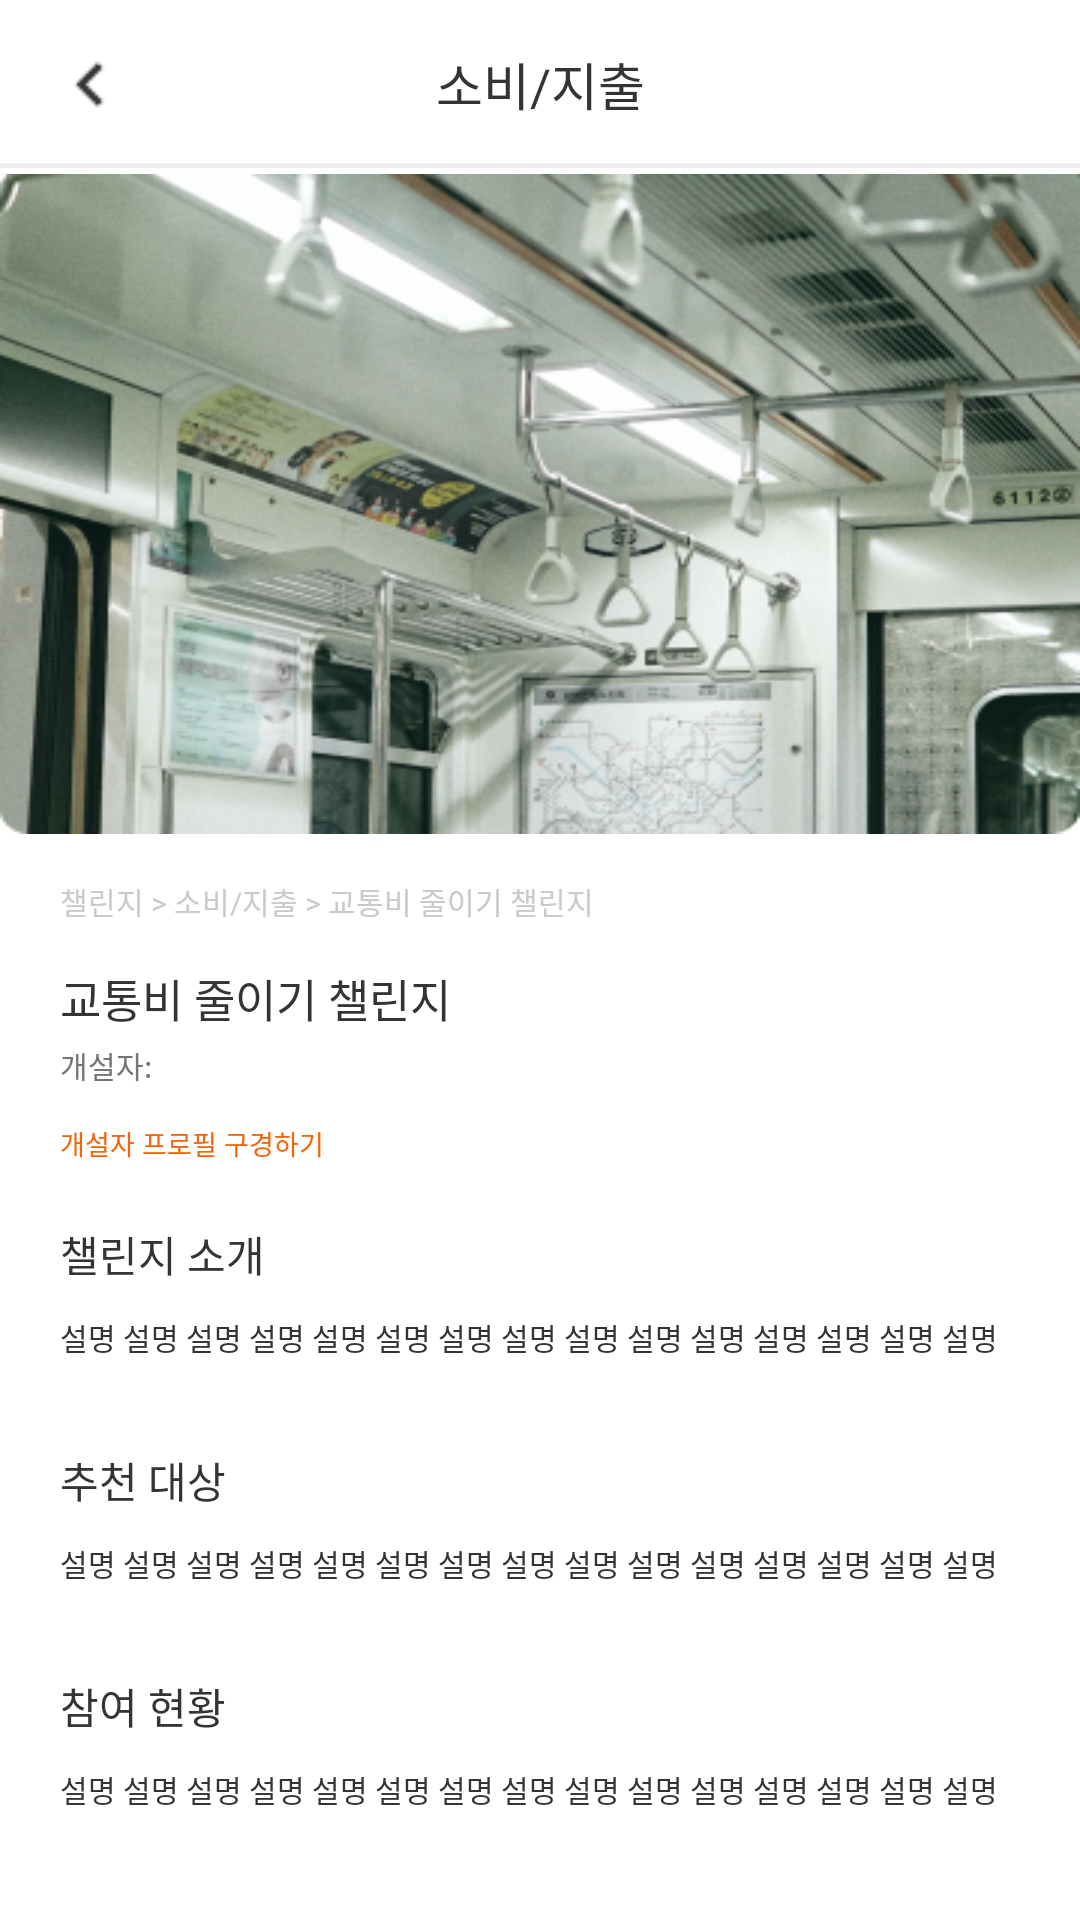

Android layout source for this screen:
<!-- AndroidManifest.xml: application theme Theme.Tikkle -->
<!-- res/layout/fragment_challenge_consumption_detail.xml -->
<?xml version="1.0" encoding="utf-8"?>
<FrameLayout xmlns:android="http://schemas.android.com/apk/res/android"
    xmlns:app="http://schemas.android.com/apk/res-auto"
    xmlns:tools="http://schemas.android.com/tools"
    android:layout_width="match_parent"
    android:layout_height="match_parent"
    tools:context=".ChallengeConsumptionDetailFragment">

    <androidx.constraintlayout.widget.ConstraintLayout
        android:id="@+id/constraintLayout"
        android:layout_width="match_parent"
        android:layout_height="?attr/actionBarSize"
        app:layout_constraintEnd_toEndOf="parent"
        app:layout_constraintStart_toStartOf="parent"
        app:layout_constraintTop_toTopOf="parent">

        <ImageButton
            android:id="@+id/btnBack"
            android:layout_width="30dp"
            android:layout_height="match_parent"
            android:layout_marginStart="15dp"
            android:layout_marginTop="10dp"
            android:layout_marginBottom="10dp"
            android:background="@color/main_white"
            android:scaleType="centerInside"
            app:layout_constraintBottom_toBottomOf="parent"
            app:layout_constraintStart_toStartOf="parent"
            app:layout_constraintTop_toTopOf="parent"
            app:srcCompat="@drawable/btn_back"
            tools:ignore="TouchTargetSizeCheck,SpeakableTextPresentCheck" />

        <TextView
            android:id="@+id/titleText"
            android:layout_width="wrap_content"
            android:layout_height="match_parent"
            android:backgroundTint="@color/main_white"
            android:font="@font/pretendardsemibold"
            android:gravity="center"
            android:text="소비/지출"
            android:textColor="@color/main_Black"
            android:textSize="17sp"
            app:layout_constraintEnd_toEndOf="parent"
            app:layout_constraintStart_toStartOf="parent"
            app:layout_constraintTop_toTopOf="parent" />

        <ImageView
            android:id="@+id/imageView"
            android:layout_width="413dp"
            android:layout_height="5dp"
            app:layout_constraintBottom_toBottomOf="parent"
            app:layout_constraintEnd_toEndOf="parent"
            app:layout_constraintStart_toStartOf="parent"
            app:layout_constraintTop_toBottomOf="@+id/titleText"
            app:srcCompat="@drawable/ic_title_line" />

    </androidx.constraintlayout.widget.ConstraintLayout>

    <androidx.constraintlayout.widget.ConstraintLayout
        android:id="@+id/constraintLayout2"
        android:layout_width="match_parent"
        android:layout_height="692dp"
        android:layout_marginTop="40dp"
        app:layout_constraintBottom_toBottomOf="parent"
        app:layout_constraintEnd_toEndOf="parent"
        app:layout_constraintStart_toStartOf="parent"
        app:layout_constraintTop_toBottomOf="@+id/constraintLayout">

        <ImageView
            android:id="@+id/imageView7"
            android:layout_width="match_parent"
            android:layout_height="220dp"
            android:layout_marginTop="18dp"
            android:scaleType="fitXY"
            android:src="@drawable/img_ex2"
            app:layout_constraintTop_toTopOf="parent" />

        <TextView
            android:id="@+id/textCategory"
            android:layout_width="wrap_content"
            android:layout_height="wrap_content"
            android:layout_marginStart="20dp"
            android:layout_marginTop="15dp"
            android:font="@font/pretendardmedium"
            android:text="챌린지 > 소비/지출 > 교통비 줄이기 챌린지"
            android:textColor="@color/gray_700"
            android:textSize="10sp"
            app:layout_constraintStart_toStartOf="parent"
            app:layout_constraintTop_toBottomOf="@+id/imageView7" />

        <TextView
            android:id="@+id/challengeName"
            android:layout_width="wrap_content"
            android:layout_height="wrap_content"
            android:layout_marginStart="20dp"
            android:layout_marginTop="14dp"
            android:font="@font/pretendardsemibold"
            android:text="교통비 줄이기 챌린지"
            android:textColor="@color/main_Black"
            android:textSize="15sp"
            app:layout_constraintStart_toStartOf="parent"
            app:layout_constraintTop_toBottomOf="@+id/textCategory" />

        <TextView
            android:id="@+id/challengeFounder"
            android:layout_width="wrap_content"
            android:layout_height="wrap_content"
            android:layout_marginStart="20dp"
            android:layout_marginTop="4dp"
            android:font="@font/pretendardmedium"
            android:text="개설자: "
            android:textColor="@color/gray_600"
            android:textSize="10sp"
            app:layout_constraintStart_toStartOf="parent"
            app:layout_constraintTop_toBottomOf="@+id/challengeName" />

        <TextView
            android:id="@+id/btnchallengeFounder"
            android:layout_width="wrap_content"
            android:layout_height="wrap_content"
            android:layout_marginStart="20dp"
            android:layout_marginTop="12dp"
            android:font="@font/pretendardmedium"
            android:text="개설자 프로필 구경하기"
            android:textColor="@color/main_Orange"
            android:textSize="9sp"
            app:layout_constraintStart_toStartOf="parent"
            app:layout_constraintTop_toBottomOf="@+id/challengeFounder" />

        <TextView
            android:id="@+id/challengeIntroduction1"
            android:layout_width="wrap_content"
            android:layout_height="wrap_content"
            android:layout_marginStart="20dp"
            android:layout_marginTop="20dp"
            android:font="@font/pretendardsemibold"
            android:text="챌린지 소개"
            android:textColor="@color/main_Black"
            android:textSize="14sp"
            app:layout_constraintStart_toStartOf="parent"
            app:layout_constraintTop_toBottomOf="@+id/btnchallengeFounder" />

        <TextView
            android:id="@+id/challengeIntroduction2"
            android:layout_width="wrap_content"
            android:layout_height="wrap_content"
            android:layout_marginStart="20dp"
            android:layout_marginTop="10dp"
            android:font="@font/pretendardmedium"
            android:text="설명 설명 설명 설명 설명 설명 설명 설명 설명 설명 설명 설명 설명 설명 설명 "
            android:textColor="@color/main_Black"
            android:textSize="10sp"
            app:layout_constraintStart_toStartOf="parent"
            app:layout_constraintTop_toBottomOf="@+id/challengeIntroduction1" />


        <TextView
            android:id="@+id/challengeSuggestion1"
            android:layout_width="wrap_content"
            android:layout_height="wrap_content"
            android:layout_marginStart="20dp"
            android:layout_marginTop="30dp"
            android:font="@font/pretendardsemibold"
            android:text="추천 대상"
            android:textColor="@color/main_Black"
            android:textSize="14sp"
            app:layout_constraintStart_toStartOf="parent"
            app:layout_constraintTop_toBottomOf="@+id/challengeIntroduction2" />

        <TextView
            android:id="@+id/challengeSuggestion2"
            android:layout_width="wrap_content"
            android:layout_height="wrap_content"
            android:layout_marginStart="20dp"
            android:layout_marginTop="10dp"
            android:font="@font/pretendardmedium"
            android:text="설명 설명 설명 설명 설명 설명 설명 설명 설명 설명 설명 설명 설명 설명 설명 "
            android:textColor="@color/main_Black"
            android:textSize="10sp"
            app:layout_constraintStart_toStartOf="parent"
            app:layout_constraintTop_toBottomOf="@+id/challengeSuggestion1" />

        <TextView
            android:id="@+id/challengeStatus1"
            android:layout_width="wrap_content"
            android:layout_height="wrap_content"
            android:layout_marginStart="20dp"
            android:layout_marginTop="30dp"
            android:font="@font/pretendardsemibold"
            android:text="참여 현황"
            android:textColor="@color/main_Black"
            android:textSize="14sp"
            app:layout_constraintStart_toStartOf="parent"
            app:layout_constraintTop_toBottomOf="@+id/challengeSuggestion2" />

        <TextView
            android:id="@+id/challengeStatus2"
            android:layout_width="wrap_content"
            android:layout_height="wrap_content"
            android:layout_marginStart="20dp"
            android:layout_marginTop="10dp"
            android:font="@font/pretendardmedium"
            android:text="설명 설명 설명 설명 설명 설명 설명 설명 설명 설명 설명 설명 설명 설명 설명 "
            android:textColor="@color/main_Black"
            android:textSize="10sp"
            app:layout_constraintStart_toStartOf="parent"
            app:layout_constraintTop_toBottomOf="@+id/challengeStatus1" />

        <ImageButton
            android:id="@+id/btnJoin"
            android:layout_width="wrap_content"
            android:layout_height="wrap_content"
            android:layout_marginBottom="30dp"
            android:background="@color/main_white"
            app:layout_constraintBottom_toBottomOf="parent"
            app:layout_constraintEnd_toEndOf="parent"
            app:layout_constraintStart_toStartOf="parent"
            app:srcCompat="@drawable/btn_join_challenge"
            tools:ignore="SpeakableTextPresentCheck" />


    </androidx.constraintlayout.widget.ConstraintLayout>

</FrameLayout>
<!-- resources referenced by this layout -->
<resources>
  <color name="gray_600">#FF757575</color>
  <color name="gray_700">#CACACA</color>
  <color name="main_Black">#343434</color>
  <color name="main_Orange">#F56508</color>
  <color name="main_white">#FFFFFFFF</color>
  <!-- drawable btn_back: png bitmap (drawable-v24, 314 bytes) -->
  <!-- drawable btn_join_challenge: png bitmap (drawable-v24, 3930 bytes) -->
  <!-- drawable ic_title_line: png bitmap (drawable-v24, 145 bytes) -->
  <!-- drawable img_ex2: png bitmap (drawable-v24, 183809 bytes) -->
  <style name="Theme.Tikkle" parent="Theme.MaterialComponents.DayNight.DarkActionBar">
          
          <item name="colorPrimary">@color/purple_500</item>
          <item name="colorPrimaryVariant">@color/purple_700</item>
          <item name="colorOnPrimary">@color/white</item>
          
          <item name="colorSecondary">@color/teal_200</item>
          <item name="colorSecondaryVariant">@color/teal_700</item>
          <item name="colorOnSecondary">@color/black</item>
          
          <item name="android:statusBarColor">?attr/colorPrimaryVariant</item>
          
      </style>
  <color name="white">#FFFFFF</color>
  <!-- not gathered from this repository: default colours our renderer supplied (Android Studio template values) -->
  <color name="purple_500">#FF6200EE</color>
  <color name="purple_700">#FF3700B3</color>
  <color name="teal_200">#FF03DAC5</color>
  <color name="teal_700">#FF018786</color>
  <color name="black">#FF000000</color>
</resources>
